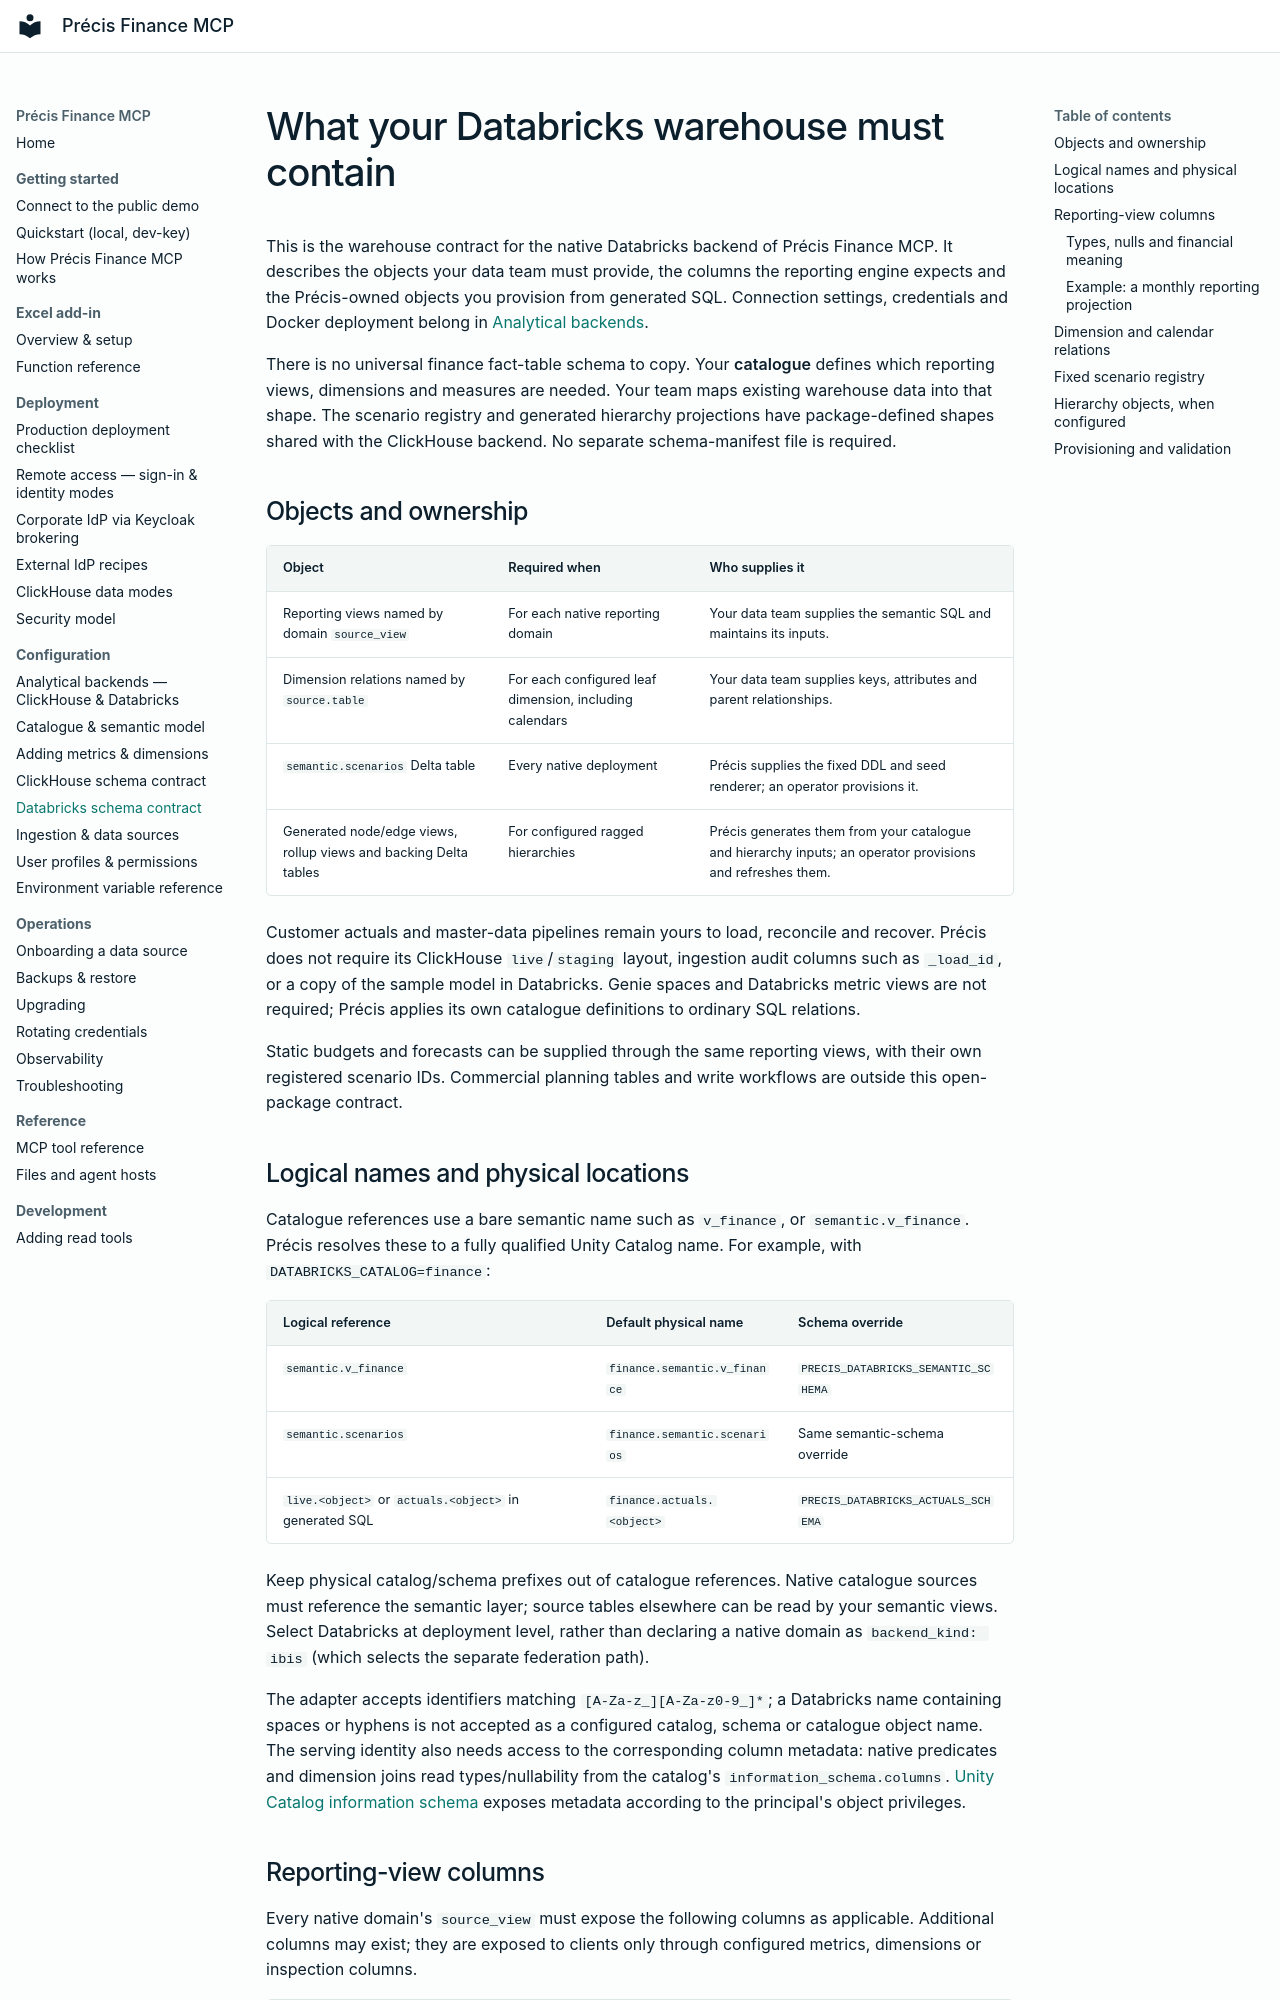

repository: precis-finance/precis-finance-mcp · page: configuration/databricks-schema-contract/index.html · generator: mkdocs

---
description: Required Databricks reporting views, dimension columns, scenario registry and hierarchy objects for the Précis Finance MCP native backend.
---

# What your Databricks warehouse must contain

This is the warehouse contract for the native Databricks backend of Précis
Finance MCP. It describes the objects your data team must provide, the columns
the reporting engine expects and the Précis-owned objects you provision from
generated SQL. Connection settings, credentials and Docker deployment belong
in [Analytical backends](analytical-client.md).

There is no universal finance fact-table schema to copy. Your **catalogue**
defines which reporting views, dimensions and measures are needed. Your team
maps existing warehouse data into that shape. The scenario registry and
generated hierarchy projections have package-defined shapes shared with the
ClickHouse backend. No separate schema-manifest file is required.

## Objects and ownership

| Object | Required when | Who supplies it |
|---|---|---|
| Reporting views named by domain `source_view` | For each native reporting domain | Your data team supplies the semantic SQL and maintains its inputs. |
| Dimension relations named by `source.table` | For each configured leaf dimension, including calendars | Your data team supplies keys, attributes and parent relationships. |
| `semantic.scenarios` Delta table | Every native deployment | Précis supplies the fixed DDL and seed renderer; an operator provisions it. |
| Generated node/edge views, rollup views and backing Delta tables | For configured ragged hierarchies | Précis generates them from your catalogue and hierarchy inputs; an operator provisions and refreshes them. |

Customer actuals and master-data pipelines remain yours to load, reconcile and
recover. Précis does not require its ClickHouse `live`/`staging` layout, ingestion
audit columns such as `_load_id`, or a copy of the sample model in Databricks.
Genie spaces and Databricks metric views are not required; Précis applies its own
catalogue definitions to ordinary SQL relations.

Static budgets and forecasts can be supplied through the same reporting views,
with their own registered scenario IDs. Commercial planning tables and write
workflows are outside this open-package contract.

## Logical names and physical locations

Catalogue references use a bare semantic name such as `v_finance`, or
`semantic.v_finance`. Précis resolves these to a fully qualified Unity Catalog
name. For example, with `DATABRICKS_CATALOG=finance`:

| Logical reference | Default physical name | Schema override |
|---|---|---|
| `semantic.v_finance` | `finance.semantic.v_finance` | `PRECIS_DATABRICKS_SEMANTIC_SCHEMA` |
| `semantic.scenarios` | `finance.semantic.scenarios` | Same semantic-schema override |
| `live.<object>` or `actuals.<object>` in generated SQL | `finance.actuals.<object>` | `PRECIS_DATABRICKS_ACTUALS_SCHEMA` |

Keep physical catalog/schema prefixes out of catalogue references. Native
catalogue sources must reference the semantic layer; source tables elsewhere
can be read by your semantic views. Select Databricks at deployment level,
rather than declaring a native domain as `backend_kind: ibis` (which selects
the separate federation path).

The adapter accepts identifiers matching `[A-Za-z_][A-Za-z0-9_]*`; a Databricks
name containing spaces or hyphens is not accepted as a configured catalog,
schema or catalogue object name. The serving identity also needs access to
the corresponding column metadata: native predicates and dimension joins read
types/nullability from the catalog's `information_schema.columns`.
[Unity Catalog information schema](https://docs.databricks.com/aws/en/sql/language-manual/sql-ref-information-schema)
exposes metadata according to the principal's object privileges.
